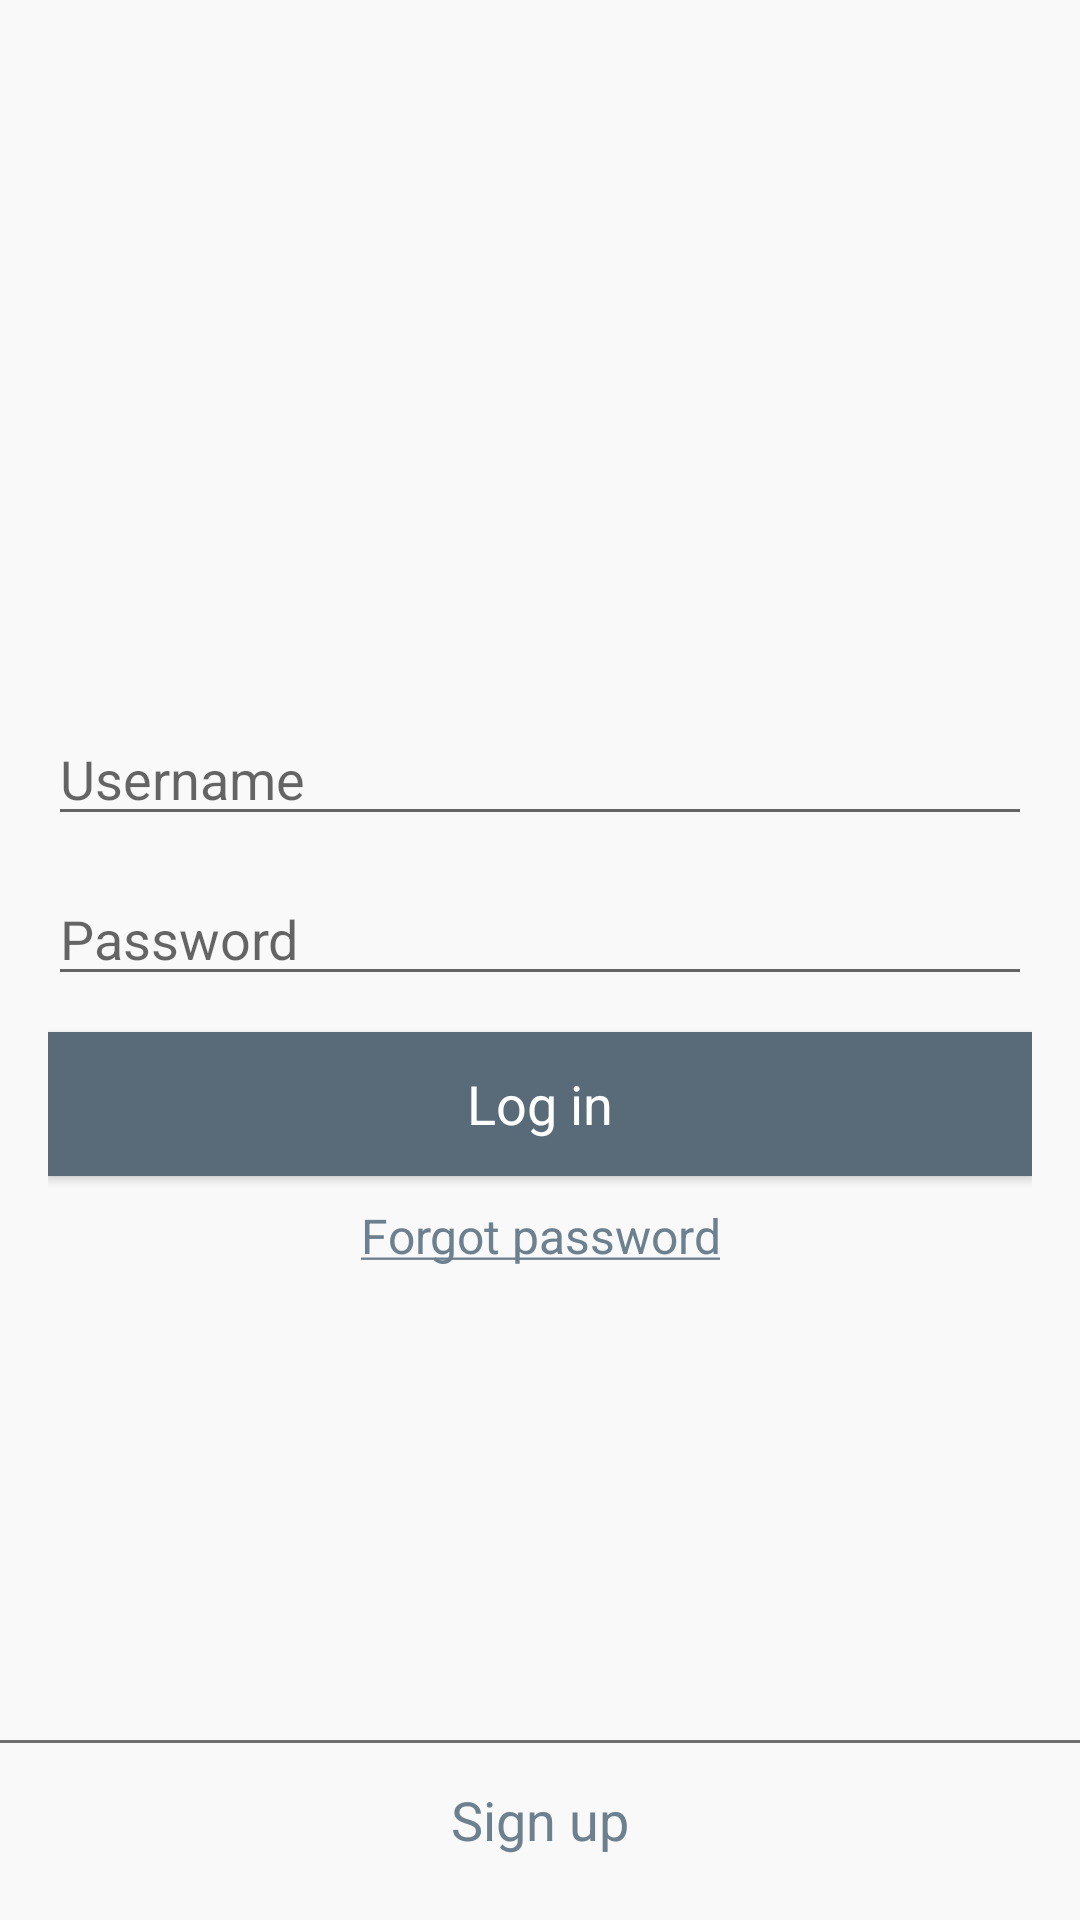

Here is an Android app screen rendered from its layout file. Give the layout XML and the strings, colors and styles it references.
<!-- AndroidManifest.xml: application theme Theme.App.Impl -->
<!-- res/layout/com_parse_ui_parse_login_fragment.xml -->
<LinearLayout
    xmlns:android="http://schemas.android.com/apk/res/android"
    android:layout_width="match_parent"
    android:layout_height="match_parent"
    android:gravity="center"
    android:orientation="vertical">

    <FrameLayout
        android:layout_width="match_parent"
        android:layout_height="0dp"
        android:layout_weight="1">

        <include
            layout="@layout/com_parse_ui_parse_login_app_logo"
            android:layout_width="wrap_content"
            android:layout_height="wrap_content"
            android:layout_gravity="center"
            android:layout_marginTop="16dp"/>
    </FrameLayout>

    <LinearLayout
        android:layout_width="match_parent"
        android:layout_height="0dp"
        android:layout_weight="2"
        android:orientation="vertical">

        <include layout="@layout/com_parse_ui_parse_login_form"/>
    </LinearLayout>
</LinearLayout>
<!-- res/layout/com_parse_ui_parse_login_app_logo.xml (included above) -->
<ImageView
    android:id="@+id/app_logo"
    xmlns:android="http://schemas.android.com/apk/res/android"
    android:layout_width="wrap_content"
    android:layout_height="wrap_content"
    android:layout_gravity="center"
    android:contentDescription="@string/com_parse_ui_logo_content_description"
    android:src="@drawable/com_parse_ui_app_logo"
    android:tint="@color/action_bar"/>
<!-- res/layout/com_parse_ui_parse_login_form.xml (included above) -->
<LinearLayout
    android:id="@+id/parse_login"
    xmlns:android="http://schemas.android.com/apk/res/android"
    android:layout_width="match_parent"
    android:layout_height="match_parent"
    android:orientation="vertical"
    android:visibility="visible">

    <LinearLayout
        android:id="@+id/parse_buttons"
        android:layout_width="match_parent"
        android:layout_height="0dp"
        android:layout_marginTop="24dp"
        android:layout_weight="1"
        android:orientation="vertical"
        android:paddingLeft="@dimen/com_parse_ui_horizontal_margin"
        android:paddingRight="@dimen/com_parse_ui_horizontal_margin">

        <EditText
            android:id="@+id/login_username_input"
            style="@style/ParseLoginUI.EditText"
            android:layout_width="match_parent"
            android:layout_height="wrap_content"
            android:hint="@string/com_parse_ui_username_input_hint"
            android:inputType="textVisiblePassword|textNoSuggestions"/>

        <EditText
            android:id="@+id/login_password_input"
            style="@style/ParseLoginUI.EditText"
            android:layout_width="match_parent"
            android:layout_height="wrap_content"
            android:layout_marginTop="@dimen/com_parse_ui_small_vertical_spacing"
            android:fontFamily="sans-serif"
            android:hint="@string/com_parse_ui_password_input_hint"
            android:inputType="textPassword"
            android:selectAllOnFocus="true"/>

        <Button
            android:id="@+id/parse_login_button"
            style="@style/ParseLoginUI.Button"
            android:layout_marginTop="@dimen/com_parse_ui_small_vertical_spacing"
            android:text="@string/com_parse_ui_parse_login_button_label"/>

        <Button
            android:id="@+id/parse_login_help"
            style="@style/ParseLoginUI.HelpButton"
            android:layout_gravity="center_horizontal"
            android:layout_marginTop="0dp"
            android:text="@string/com_parse_ui_forgot_password_button_label"/>
    </LinearLayout>

    <LinearLayout
        android:layout_width="match_parent"
        android:layout_height="60dp"
        android:orientation="vertical">

        <View
            android:id="@+id/separator"
            android:layout_width="fill_parent"
            android:layout_height="1dip"
            android:background="#6F6F6F"/>

        <Button
            android:id="@+id/parse_signup_button"
            style="@style/ParseLoginUI.HelpButton"
            android:layout_width="match_parent"
            android:layout_height="match_parent"
            android:gravity="center"
            android:text="@string/com_parse_ui_parse_signup_button_label"
            android:textSize="18sp"/>
    </LinearLayout>

</LinearLayout>
<!-- resources referenced by this layout -->
<resources>
  <color name="action_bar">@color/app_primary</color>
  <dimen name="com_parse_ui_horizontal_margin">16dp</dimen>
  <dimen name="com_parse_ui_small_vertical_spacing">12dp</dimen>
  <string name="com_parse_ui_forgot_password_button_label"><u>Forgot password</u></string>
  <string name="com_parse_ui_logo_content_description">Logo</string>
  <string name="com_parse_ui_parse_login_button_label">Log in</string>
  <string name="com_parse_ui_parse_signup_button_label">Sign up</string>
  <string name="com_parse_ui_password_input_hint">Password</string>
  <string name="com_parse_ui_username_input_hint">Username</string>
  <style name="ParseLoginUI.Button" parent="@android:style/Widget.Button">
          <item name="android:layout_width">match_parent</item>
          <item name="android:layout_height">48dp</item>
          <item name="android:background">
              @drawable/com_parse_ui_parse_login_button_background_selector
          </item>
          <item name="android:textColor">@color/white</item>
          <item name="android:textSize">18sp</item>
      </style>
  <style name="ParseLoginUI.EditText" parent="@android:style/Widget.EditText">
          <item name="android:singleLine">true</item>
      </style>
  <style name="ParseLoginUI.HelpButton" parent="@android:style/Widget.Button">
          <item name="android:layout_width">wrap_content</item>
          <item name="android:layout_height">wrap_content</item>
          <item name="android:paddingTop">8dp</item>
          <item name="android:paddingBottom">16dp</item>
          <item name="android:background">@android:color/transparent</item>
          <item name="android:textColor">@color/login_text</item>
          <item name="android:textSize">16sp</item>
      </style>
  <style name="Theme.App.Impl" />
  <color name="app_primary">#596b78</color>
  <!-- drawable com_parse_ui_parse_login_button_background_selector (drawable) -->
  <selector xmlns:android="http://schemas.android.com/apk/res/android">
  
      <item android:drawable="@color/com_parse_ui_parse_login_button_push" android:state_pressed="true"/>
      <item android:drawable="@color/com_parse_ui_parse_login_button_focus" android:state_focused="true"/>
      <item android:drawable="@color/com_parse_ui_parse_login_button"/>
  
  </selector>
  <color name="white">#ffffff</color>
  <color name="login_text">@color/dark_grey</color>
  <color name="com_parse_ui_parse_login_button_push">#CC596B78</color>
  <color name="com_parse_ui_parse_login_button_focus">#E5596B78</color>
  <color name="com_parse_ui_parse_login_button">#FF596B78</color>
  <color name="dark_grey">#6c808f</color>
</resources>
